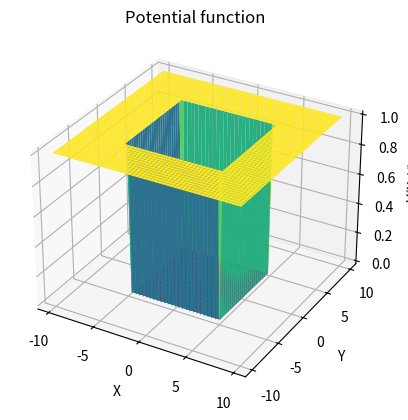
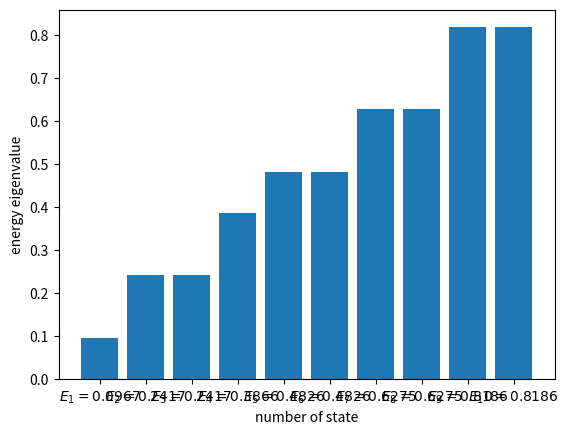
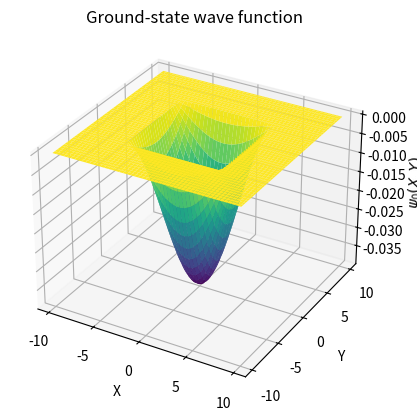
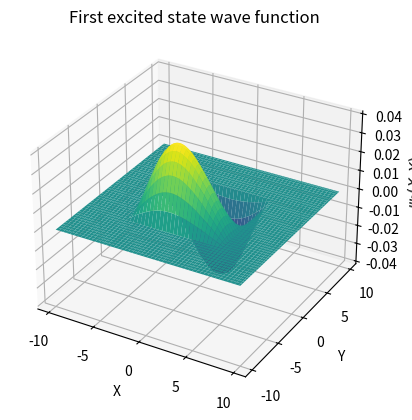

The script that saved these images, in order:
#%matplotlib qt
import numpy as np
import matplotlib.pyplot as plt
import scipy.sparse as sp
from mpl_toolkits.mplot3d import Axes3D
import time
t_initial=time.time()

hbar, m= 1., 1.
# Creating the grid
N=100
dx=20/(N+1) # dy=dx
x=np.linspace(-10, 10, N+2)[1:-1]
y=np.linspace(-10, 10, N+2)[1:-1]
X, Y=np.meshgrid(x, y)
# Constructing the operators
d1=np.ones(N)
d2=np.ones(N-1)
D=(-2*np.diag(d1) + np.diag(d2, 1) + np.diag(d2, -1))/(dx**2)
D=sp.csr_matrix(D) # Dy=Dx=D
Id=sp.identity(N, format='csr') # Id_x = Id_y = Id
D_tot= sp.kron(D, Id) + sp.kron(Id, D)
# Constructing and plotting potential function
def f(x, y):
    if (abs(x)<=5) and (abs(y)<=5):
        return 0
    else:
        return 1e8
V=np.vectorize(f)(X, Y)
fig1=plt.figure()
ax1=fig1.add_subplot(111, projection='3d')
ax1.plot_surface(X, Y, V, cmap='viridis')
ax1.set_xlabel('X')
ax1.set_ylabel('Y')
ax1.set_zlabel('V(X, Y)')
ax1.set_title('Potential function')

# Construcing and diagonalizing the hamiltonian
V_sp=sp.diags(V.reshape(N**2), 0, format='csr')
H=((-hbar**2)/(2*m))*D_tot + V_sp
E, U= sp.linalg.eigs(H, k=10, which='SR')
# Sorting eigenvalues accending
S=E.argsort()
E=np.real(E[S])
U=U[:, S]
print('Energy eigenvalues are: ')
print(E)
# Plotting energy eigenvalues
plt.figure()
E_labels=[]
for i in range(10):
    E_labels.append(fr'$E_{i+1} = {E[i]:.4f}$')
plt.bar(E_labels, E)
plt.xlabel('number of state')
plt.ylabel('energy eigenvalue')
# Plotting ground state wave-function
psi_0 = (U[:, 0]).reshape(N, N) # ground state wave-function
fig2=plt.figure()
ax2=fig2.add_subplot(111, projection='3d')
ax2.plot_surface(X, Y, psi_0, cmap='viridis')
ax2.set_xlabel('X')
ax2.set_ylabel('Y')
ax2.set_zlabel('$\psi_0 (X, Y)$')
ax2.set_title('Ground-state wave function')
# Plotting first excited state wave-function
psi_1=(U[:, 1]).reshape((N, N)) # first excited state wave-function
fig3=plt.figure()
ax3=fig3.add_subplot(111, projection='3d')
ax3.plot_surface(X, Y, psi_1, cmap='viridis')
ax3.set_xlabel('X')
ax3.set_ylabel('Y')
ax3.set_zlabel('$\psi_1 (X, Y)$')
ax3.set_title('First excited state wave function')




t_final=time.time()
print(f'Run time of the program is {t_final - t_initial} s')












